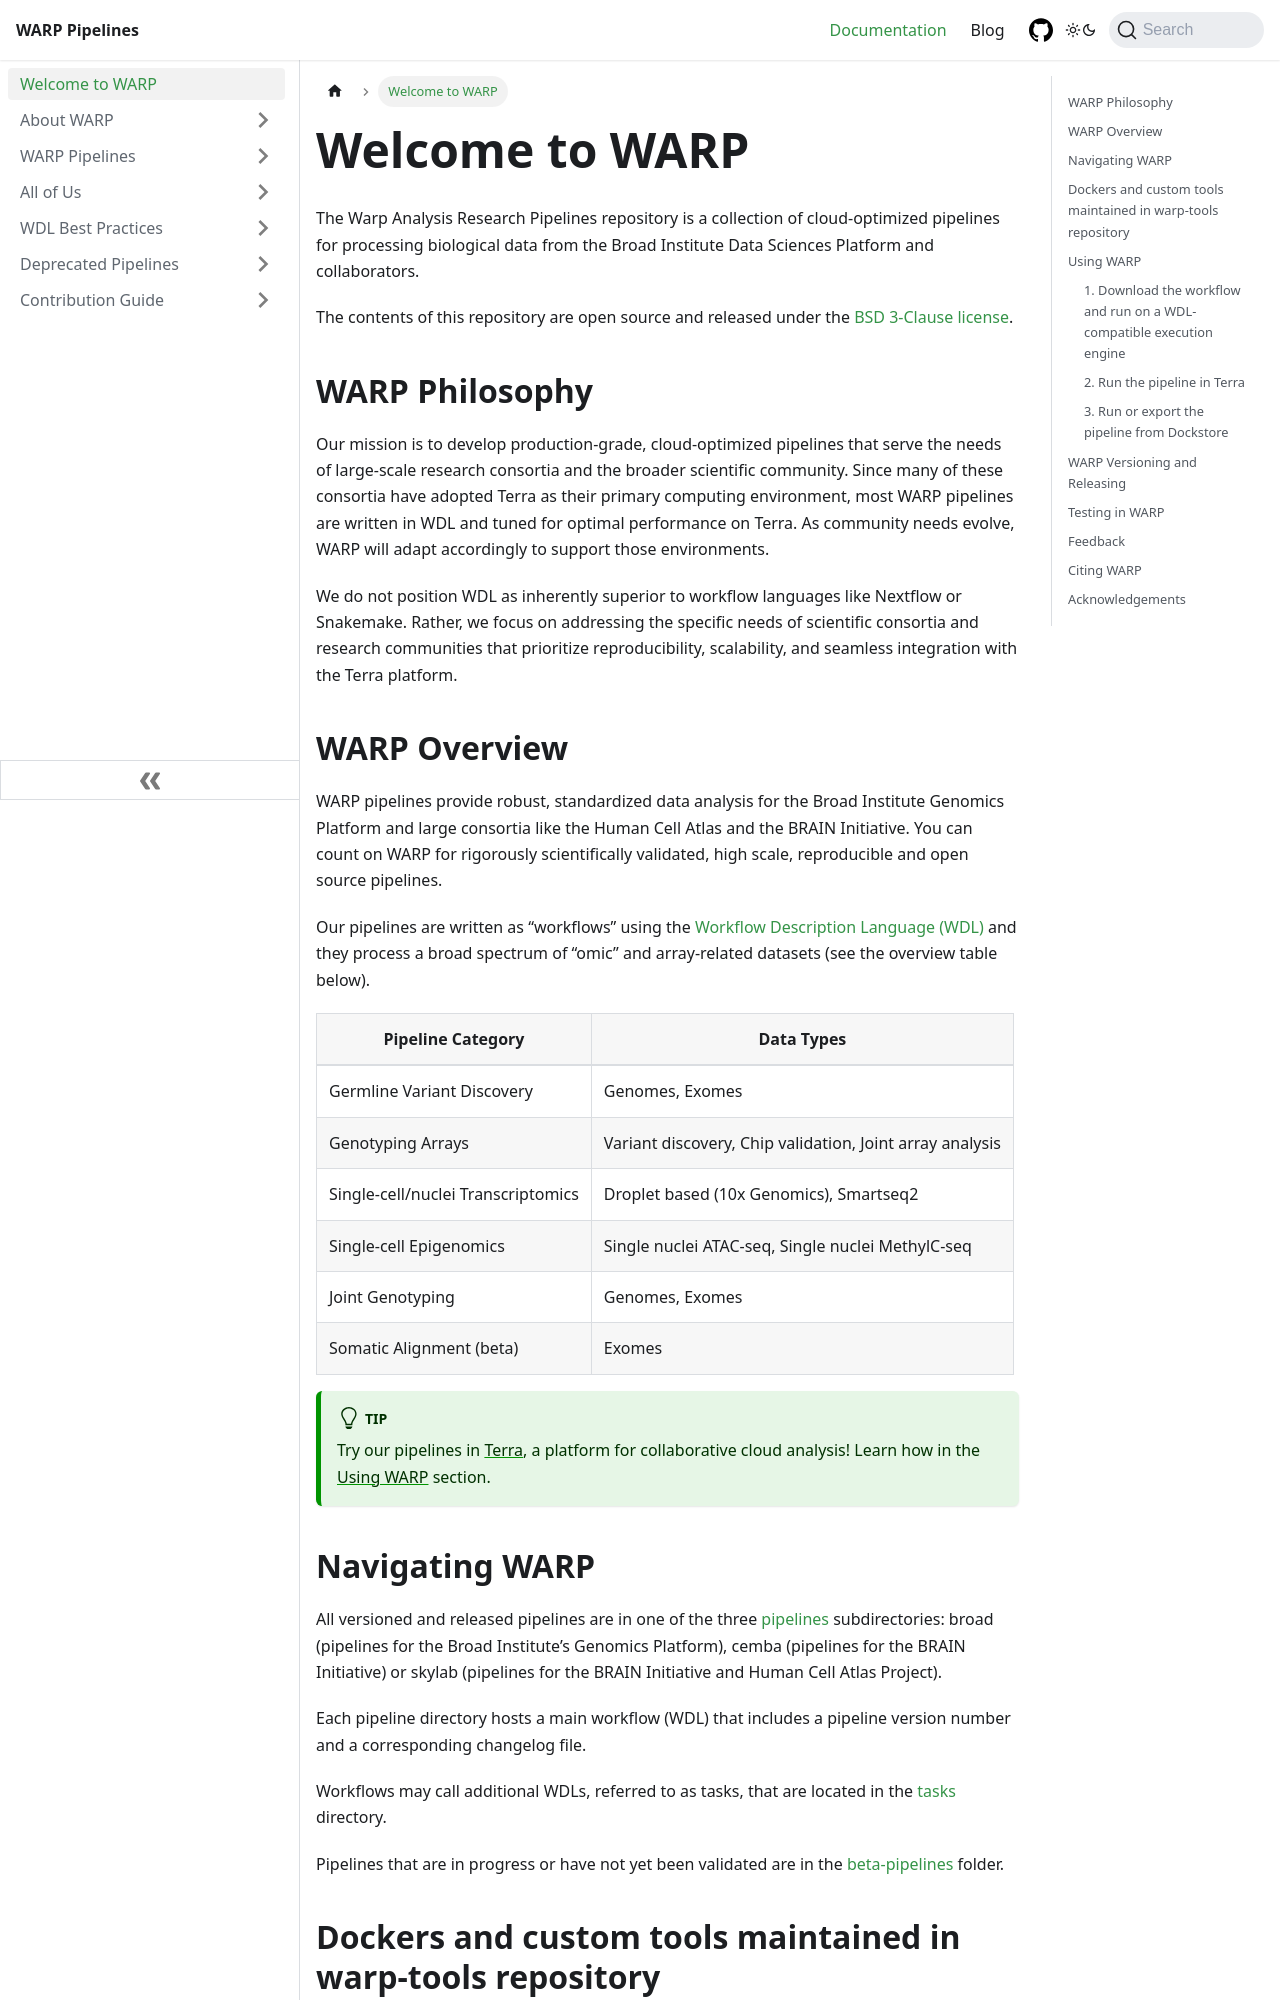

repository: broadinstitute/warp · page: docs/get-started.html · generator: docusaurus

---
sidebar_position: 1
---

# Welcome to WARP 

The Warp Analysis Research Pipelines repository is a collection of cloud-optimized pipelines for processing biological data from the Broad Institute Data Sciences Platform and collaborators.

The contents of this repository are open source and released under the [BSD 3-Clause license](https://github.com/broadinstitute/warp/blob/master/LICENSE).

## WARP Philosophy

Our mission is to develop production-grade, cloud-optimized pipelines that serve the needs of large-scale research consortia and the broader scientific community. Since many of these consortia have adopted Terra as their primary computing environment, most WARP pipelines are written in WDL and tuned for optimal performance on Terra. As community needs evolve, WARP will adapt accordingly to support those environments.

We do not position WDL as inherently superior to workflow languages like Nextflow or Snakemake. Rather, we focus on addressing the specific needs of scientific consortia and research communities that prioritize reproducibility, scalability, and seamless integration with the Terra platform. 

## WARP Overview

WARP pipelines provide robust, standardized data analysis for the Broad Institute Genomics Platform and large consortia like the Human Cell Atlas and the BRAIN Initiative. You can count on WARP for rigorously scientifically validated, high scale, reproducible and open source pipelines.

Our pipelines are written as “workflows” using the [Workflow Description Language (WDL)](https://openwdl.org/) and they process a broad spectrum of “omic” and array-related datasets (see the overview table below).

| Pipeline Category | Data Types |
| --- | --- |
| Germline Variant Discovery | Genomes, Exomes |
| Genotyping Arrays | Variant discovery, Chip validation, Joint array analysis |
| Single-cell/nuclei Transcriptomics | Droplet based (10x Genomics), Smartseq2 |
| Single-cell Epigenomics | Single nuclei ATAC-seq, Single nuclei MethylC-seq |
| Joint Genotyping | Genomes, Exomes |
| Somatic Alignment (beta) | Exomes |

:::tip
Try our pipelines in [Terra](https://app.terra.bio/#workspaces?tagsFilter%5B0%5D=warp-pipelines&tab=public), a platform for collaborative cloud analysis! Learn how  in the [Using WARP](#2-run-the-pipeline-in-terra) section.
:::
